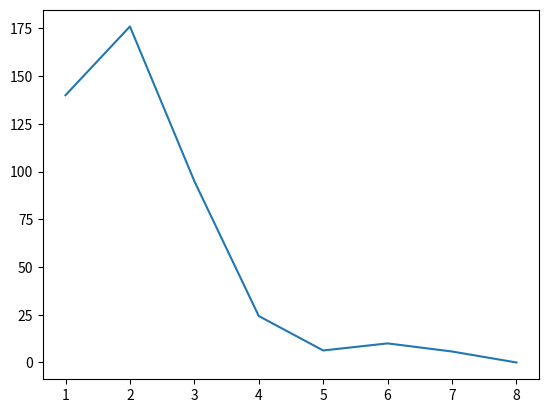

Write the Python code that produced this figure.
# -*- coding: utf-8 -*-
from __future__ import division
import random
import matplotlib.pyplot as plt


class Process:
    process_counter = 0

    def __init__(self, work_q):
        self.work_q = work_q
        self.number = Process.process_counter
        Process.process_counter += 1

    def work(self):
        self.work_q -= 1
        return self.work_q == 0


class ProcessQueue(list):
    priority_counter = 0

    def __init__(self, *args):
        list.__init__(self, *args)
        self.waiting_timers = [0]
        self.priority = ProcessQueue.priority_counter
        ProcessQueue.priority_counter -= 1

    def work(self):
        current_process = self[self.__len__() - 1]
        self.pop()
        if not current_process.work():
            self.insert(0, current_process)
        if self.waiting_timers[self.waiting_timers.__len__() - 1] != 0:
            self.waiting_timers.append(0)
        print('Працює процес #{} з пріорітетом {}, до виконання залишилось {}'.format(current_process.number,
                                                                                      self.priority,
                                                                                      current_process.work_q))

    def tic(self):
        self.waiting_timers[self.waiting_timers.__len__() - 1] += 1

    def add(self, process):
        self.insert(0, process)


class TaskManager:
    def __init__(self, priority_count):
        ProcessQueue.priority_counter = priority_count
        self.no_job_q_count = 0
        self.queues = []
        for i in range(priority_count):
            self.queues.append(ProcessQueue([]))

    def work(self):
        worker_queue = None
        for i in range(self.queues.__len__()):
            if self.queues[i].__len__() != 0:
                if not worker_queue:
                    worker_queue = self.queues[i]
                else:
                    self.queues[i].tic()
        if worker_queue:
            worker_queue.work()
        else:
            self.no_job_q_count += 1


waiting_time_to_intensity_stat = []
no_job_percentage_to_intensity_stat = []
waiting_time_to_priority_stat = []


def work(q_count, intensity, calculate_waiting_time_to_priority_stat=False):
    qs = q_count
    qs_before_new_task = intensity
    task_manager = TaskManager(8)

    while qs != 0:
        if qs_before_new_task == 0:
            qs_before_new_task = intensity
            new_process = Process(random.randrange(1, 10))
            priority = random.randrange(0, task_manager.queues.__len__())
            task_manager.queues[priority].add(new_process)
            print(
                'Додано процес #{} з пріорітетом {}'.format(new_process.number, task_manager.queues[priority].priority))

        task_manager.work()
        qs_before_new_task -= 1
        qs -= 1

    all_waiting_timers = []

    for queue in task_manager.queues:
        all_waiting_timers.extend(queue.waiting_timers)

        if calculate_waiting_time_to_priority_stat:
            average_waiting_time_for_queue = 0
            for j in queue.waiting_timers:
                average_waiting_time_for_queue += j
            waiting_time_to_priority_stat.append(
                (queue.priority, average_waiting_time_for_queue / queue.waiting_timers.__len__()))

    average_waiting_time = 0
    for j in all_waiting_timers:
        average_waiting_time += j
    average_waiting_time /= all_waiting_timers.__len__()
    waiting_time_to_intensity_stat.append((10 - intensity, average_waiting_time))
    no_job_percentage_to_intensity_stat.append((10 - intensity, (task_manager.no_job_q_count / q_count) * 100))


def unpack_to_xy_arrays(list_of_tuples):
    x = []
    y = []
    for tup in list_of_tuples:
        x.append(tup[0])
        y.append(tup[1])
    return x, y


for i in range(1, 10):
    Process.process_counter = 0
    ProcessQueue.priority_counter = 0
    print('-' * 60)
    work(200, i, i == 3)

x, y = unpack_to_xy_arrays(waiting_time_to_priority_stat)
# x, y = unpack_to_xy_arrays(waiting_time_to_intensity_stat)
# x, y = unpack_to_xy_arrays(no_job_percentage_to_intensity_stat)
plt.plot(x, y)
plt.show()
